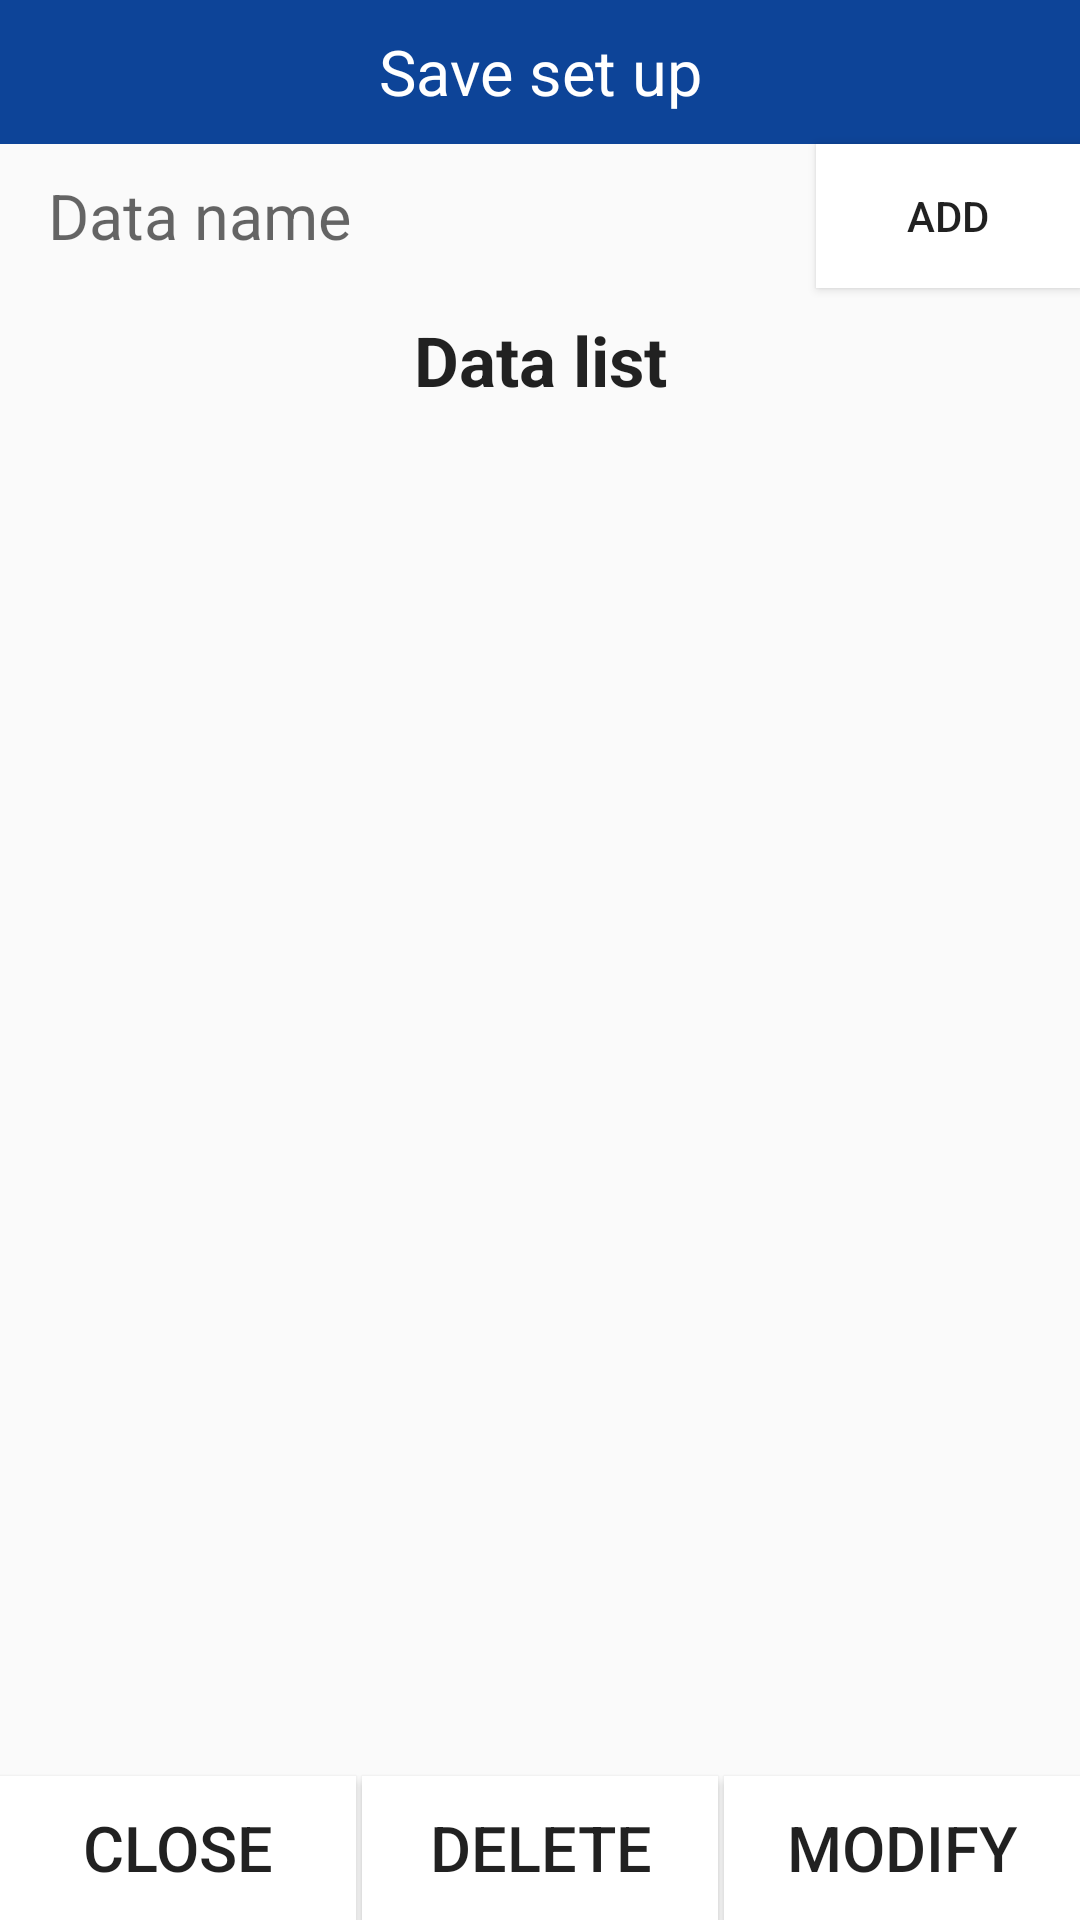

Layout XML and referenced resources for this Android screen:
<!-- AndroidManifest.xml: application theme Theme.AppCompat.Light.NoActionBar -->
<!-- res/layout/savedatalist.xml -->
<?xml version="1.0" encoding="utf-8"?>
<android.support.constraint.ConstraintLayout xmlns:android="http://schemas.android.com/apk/res/android"
    xmlns:app="http://schemas.android.com/apk/res-auto"
    xmlns:tools="http://schemas.android.com/tools"
    android:id="@+id/savelist"
    android:layout_width="match_parent"
    android:layout_height="match_parent">

    <TextView
        android:id="@+id/textView2"
        android:layout_width="match_parent"
        android:layout_height="wrap_content"
        android:layout_gravity="center"
        android:layout_weight="1"
        android:background="@color/Dialogtitle"
        android:gravity="center"
        android:minHeight="?android:attr/listPreferredItemHeightSmall"
        android:paddingStart="?android:attr/listPreferredItemPaddingStart"
        android:paddingEnd="?android:attr/listPreferredItemPaddingEnd"
        android:text="@string/savedialog"
        android:textColor="@color/colorBackground"
        android:textSize="21sp"
        app:layout_constraintBottom_toBottomOf="parent"
        app:layout_constraintEnd_toEndOf="parent"
        app:layout_constraintStart_toStartOf="parent"
        app:layout_constraintTop_toTopOf="parent"
        app:layout_constraintVertical_bias="0.0" />

    <Button
        android:id="@+id/button1"
        android:layout_width="0dp"
        android:layout_height="wrap_content"
        android:layout_gravity="center"
        android:gravity="center"
        android:layout_weight="1"
        android:background="@color/colorBackground"
        android:text="@string/closedialog"
        android:textSize="21sp"
        app:layout_constraintBottom_toBottomOf="parent"
        app:layout_constraintEnd_toEndOf="parent"
        app:layout_constraintHorizontal_bias="0.0"
        app:layout_constraintStart_toStartOf="parent"
        app:layout_constraintTop_toTopOf="parent"
        app:layout_constraintVertical_bias="1.0"
        app:layout_constraintWidth_percent="0.33" />

    <EditText
        android:id="@+id/editText"
        android:layout_width="0dp"
        android:layout_height="wrap_content"
        android:layout_weight="1"
        android:background="@drawable/edittext"
        android:hint="@string/namedialog"
        android:inputType="textPersonName"
        android:minHeight="?android:attr/listPreferredItemHeightSmall"
        android:paddingStart="?android:attr/listPreferredItemPaddingStart"
        android:textSize="21sp"
        android:layout_gravity="center"
        app:layout_constraintBottom_toBottomOf="@+id/button2"
        app:layout_constraintEnd_toStartOf="@+id/button2"
        app:layout_constraintStart_toStartOf="parent"
        app:layout_constraintTop_toTopOf="@+id/button2"
        tools:ignore="Autofill" />

    <TextView
        android:id="@+id/textView4"
        android:layout_width="match_parent"
        android:layout_height="wrap_content"
        android:layout_gravity="center"
        android:layout_weight="1"
        android:background="@drawable/textview"
        android:gravity="center"
        android:minHeight="?android:attr/listPreferredItemHeightSmall"
        android:paddingStart="?android:attr/listPreferredItemPaddingStart"
        android:paddingEnd="?android:attr/listPreferredItemPaddingEnd"
        android:text="@string/listdialog"
        android:textAppearance="?android:attr/textAppearanceListItemSmall"
        android:textSize="23sp"
        android:textStyle="bold"
        app:layout_constraintEnd_toEndOf="parent"
        app:layout_constraintStart_toStartOf="parent"
        app:layout_constraintTop_toBottomOf="@+id/editText" />

    <LinearLayout
        android:layout_width="match_parent"
        android:layout_height="0dp"
        android:orientation="vertical"
        app:layout_constraintBottom_toTopOf="@+id/button3"
        app:layout_constraintEnd_toEndOf="parent"
        app:layout_constraintStart_toStartOf="parent"
        app:layout_constraintTop_toBottomOf="@+id/textView4">

        <ListView
            android:id="@+id/datalist1"
            android:layout_width="match_parent"
            android:layout_height="match_parent" />

        <TextView
            android:id="@+id/no_list"
            android:layout_width="match_parent"
            android:layout_height="match_parent"
            android:textSize="27sp"
            android:layout_gravity="center"
            android:gravity="center"
            android:text="@string/listdata"
            android:background="@color/colorBackground"/>
    </LinearLayout>

    <Button
        android:id="@+id/button2"
        android:layout_width="0dp"
        android:layout_height="wrap_content"
        android:layout_gravity="center"
        android:layout_weight="1"
        android:text="@string/adddialog"
        android:background="@color/colorBackground"
        app:layout_constraintEnd_toEndOf="parent"
        app:layout_constraintTop_toBottomOf="@+id/textView2" />

    <Button
        android:id="@+id/button3"
        android:layout_width="0dp"
        android:layout_height="wrap_content"
        android:layout_gravity="center"
        android:layout_weight="1"
        android:background="@color/colorBackground"
        android:gravity="center"
        android:text="@string/deldialog"
        android:textSize="21sp"
        app:layout_constraintBottom_toBottomOf="parent"
        app:layout_constraintEnd_toEndOf="parent"
        app:layout_constraintHorizontal_bias="0.5"
        app:layout_constraintStart_toStartOf="parent"
        app:layout_constraintTop_toTopOf="parent"
        app:layout_constraintVertical_bias="1.0"
        app:layout_constraintWidth_percent="0.33" />

    <Button
        android:id="@+id/button4"
        android:layout_width="0dp"
        android:layout_height="wrap_content"
        android:layout_weight="1"
        android:background="@color/colorBackground"
        android:gravity="center"
        android:text="@string/updialog"
        android:textSize="21sp"
        app:layout_constraintBottom_toBottomOf="parent"
        app:layout_constraintEnd_toEndOf="parent"
        app:layout_constraintHorizontal_bias="1.0"
        app:layout_constraintStart_toStartOf="parent"
        app:layout_constraintTop_toTopOf="parent"
        app:layout_constraintVertical_bias="1.0"
        app:layout_constraintWidth_percent="0.33" />

</android.support.constraint.ConstraintLayout>
<!-- resources referenced by this layout -->
<resources>
  <color name="Dialogtitle">#0D4498</color>
  <color name="colorBackground">#ffffff</color>
  <string name="adddialog">Add</string>
  <string name="closedialog">Close</string>
  <string name="deldialog">Delete</string>
  <string name="listdata">No data</string>
  <string name="listdialog">Data list</string>
  <string name="namedialog">Data name</string>
  <string name="savedialog">Save set up</string>
  <string name="updialog">Modify</string>
</resources>
